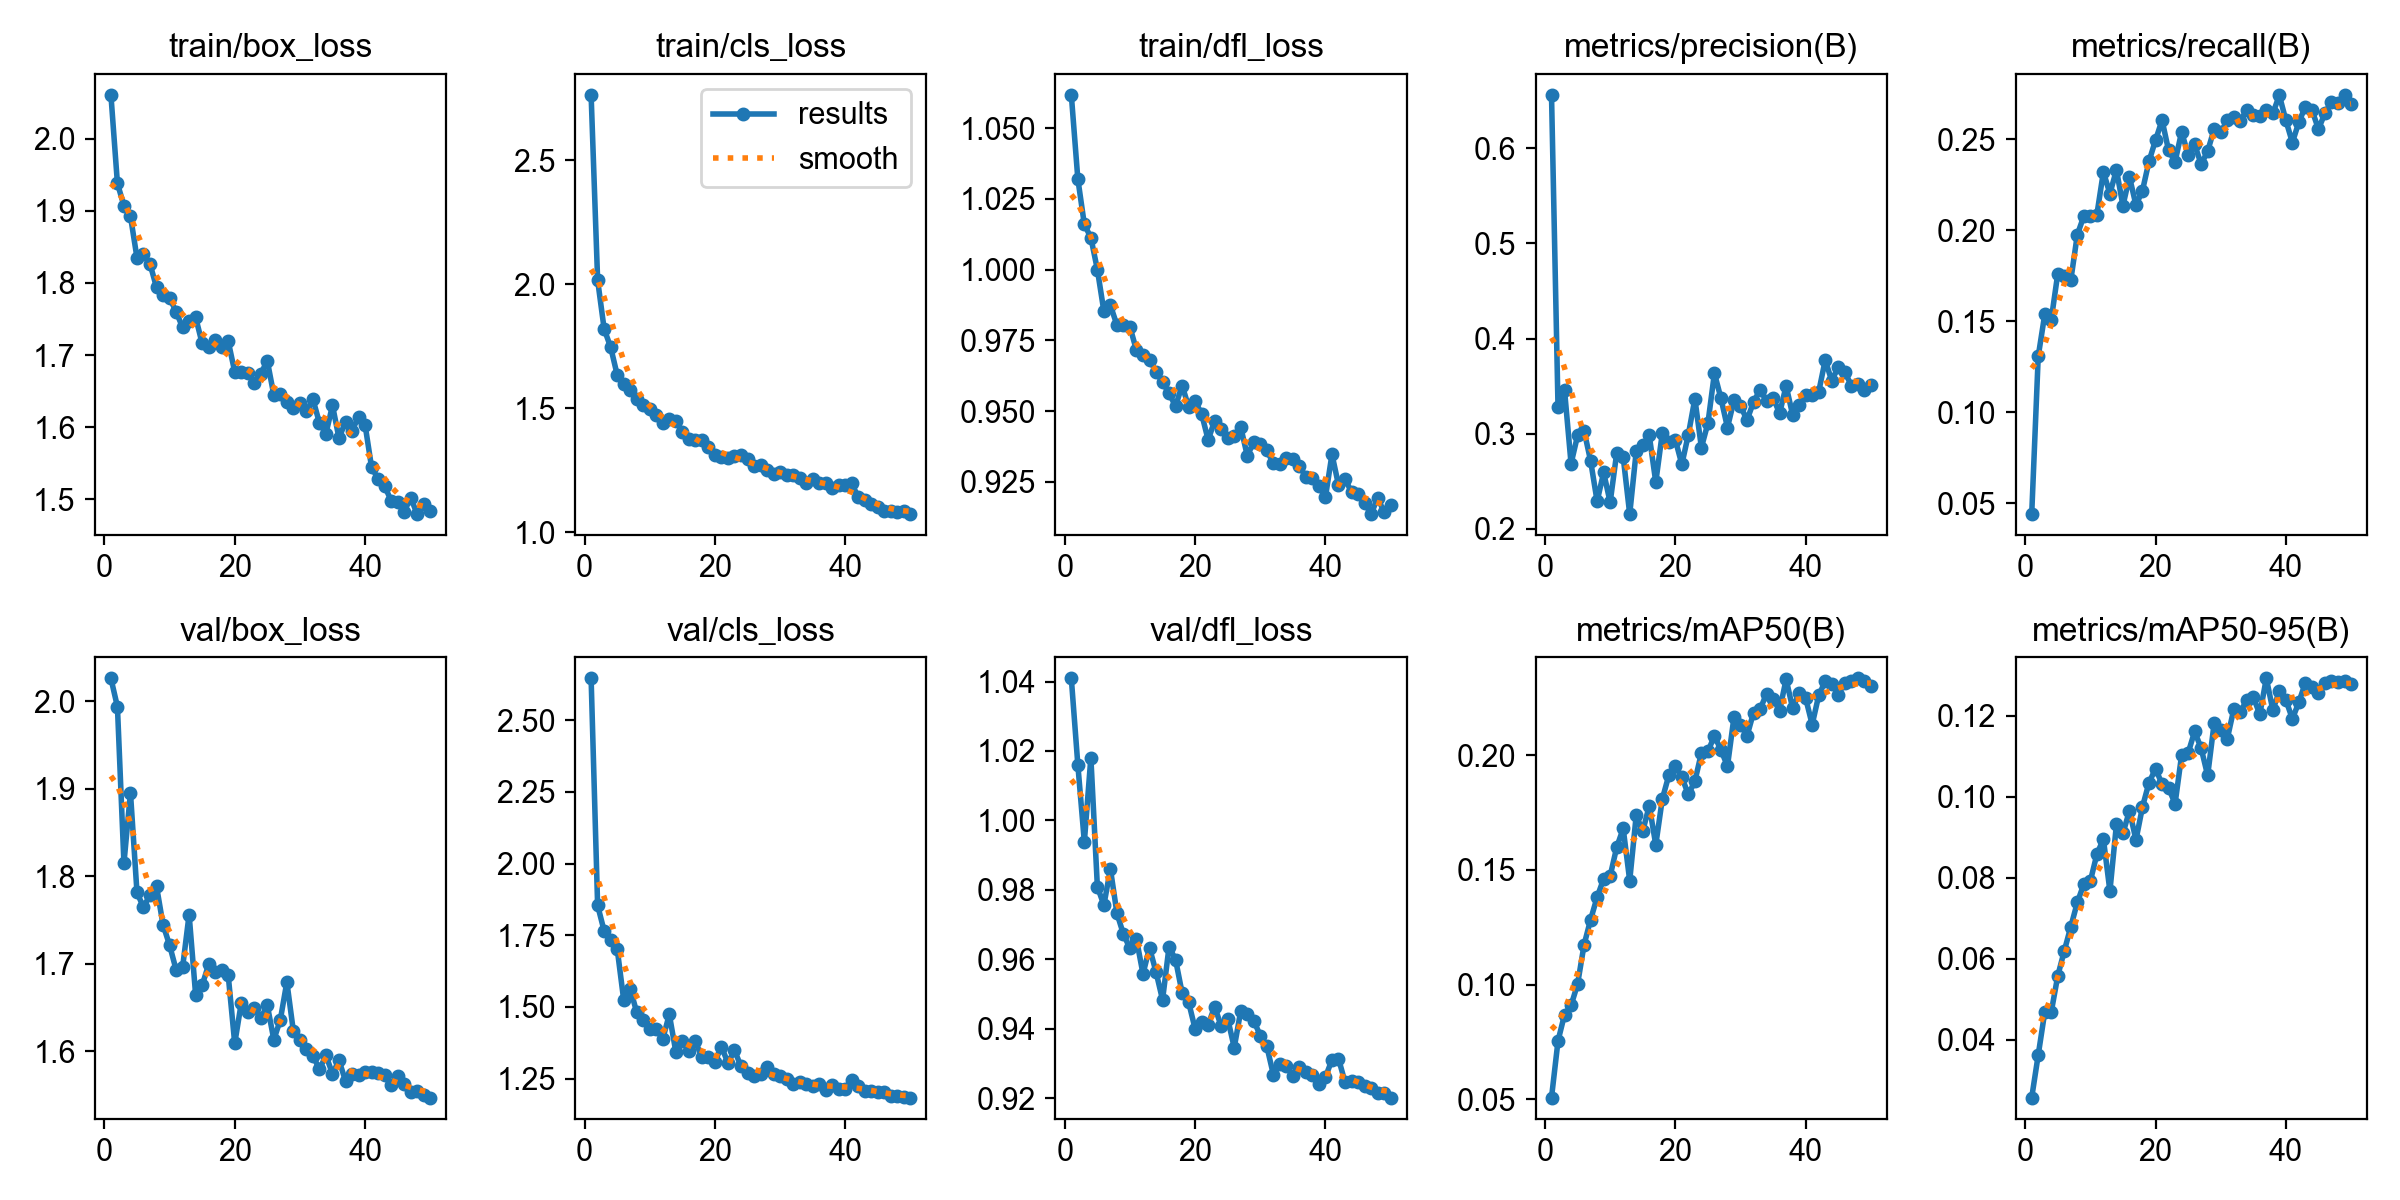

Data behind this chart, as committed beside it:
epoch, time, train/box_loss, train/cls_loss, train/dfl_loss, metrics/precision(B), metrics/recall(B), metrics/mAP50(B), metrics/mAP50-95(B), val/box_loss, val/cls_loss, val/dfl_loss, lr/pg0, lr/pg1, lr/pg2
1, 279, 2.061, 2.765, 1.062, 0.656, 0.04418, 0.05078, 0.02579, 2.026, 2.646, 1.041, 0.000328, 0.000328, 0.06752
2, 555.4, 1.938, 2.017, 1.032, 0.3276, 0.1308, 0.07553, 0.03631, 1.994, 1.854, 1.016, 0.0006483, 0.0006483, 0.03451
3, 841.4, 1.907, 1.82, 1.016, 0.3456, 0.1538, 0.08698, 0.04687, 1.815, 1.765, 0.9938, 0.0009553, 0.0009553, 0.001484
4, 1125, 1.893, 1.746, 1.011, 0.2686, 0.151, 0.09094, 0.04693, 1.896, 1.735, 1.018, 0.0009406, 0.0009406, 0.0009406
5, 1402, 1.835, 1.635, 1, 0.2982, 0.1762, 0.1002, 0.05583, 1.782, 1.703, 0.9809, 0.0009208, 0.0009208, 0.0009208
6, 1752, 1.84, 1.597, 0.9852, 0.303, 0.1752, 0.1174, 0.06199, 1.764, 1.525, 0.9756, 0.000901, 0.000901, 0.000901
7, 1988, 1.826, 1.575, 0.9874, 0.2715, 0.1727, 0.1283, 0.06794, 1.779, 1.564, 0.986, 0.0008812, 0.0008812, 0.0008812
8, 2284, 1.794, 1.536, 0.9804, 0.2291, 0.1977, 0.1381, 0.07393, 1.789, 1.481, 0.9733, 0.0008614, 0.0008614, 0.0008614
9, 2645, 1.784, 1.513, 0.9806, 0.2594, 0.2079, 0.1461, 0.0785, 1.745, 1.455, 0.9672, 0.0008416, 0.0008416, 0.0008416
10, 3045, 1.779, 1.497, 0.9797, 0.2279, 0.2077, 0.1474, 0.07922, 1.721, 1.423, 0.9631, 0.0008218, 0.0008218, 0.0008218
11, 3502, 1.76, 1.472, 0.9714, 0.2795, 0.2087, 0.1598, 0.08582, 1.693, 1.423, 0.9657, 0.000802, 0.000802, 0.000802
12, 3852, 1.738, 1.442, 0.9699, 0.2756, 0.2321, 0.1681, 0.08959, 1.696, 1.389, 0.9558, 0.0007822, 0.0007822, 0.0007822
13, 4204, 1.747, 1.455, 0.9682, 0.2156, 0.2201, 0.1453, 0.07673, 1.756, 1.474, 0.9633, 0.0007624, 0.0007624, 0.0007624
14, 4630, 1.752, 1.45, 0.9639, 0.2816, 0.2333, 0.1739, 0.09318, 1.665, 1.343, 0.9563, 0.0007426, 0.0007426, 0.0007426
15, 4967, 1.716, 1.404, 0.9602, 0.288, 0.2136, 0.1669, 0.09099, 1.676, 1.381, 0.9483, 0.0007228, 0.0007228, 0.0007228
16, 5356, 1.712, 1.377, 0.9563, 0.2982, 0.2294, 0.178, 0.09655, 1.699, 1.346, 0.9636, 0.000703, 0.000703, 0.000703
17, 5736, 1.721, 1.372, 0.9517, 0.2491, 0.2139, 0.161, 0.08936, 1.69, 1.38, 0.9598, 0.0006832, 0.0006832, 0.0006832
18, 6115, 1.711, 1.372, 0.959, 0.3006, 0.2219, 0.1809, 0.09753, 1.693, 1.325, 0.9503, 0.0006634, 0.0006634, 0.0006634
19, 6516, 1.719, 1.344, 0.9516, 0.2915, 0.238, 0.1912, 0.1035, 1.687, 1.325, 0.9476, 0.0006436, 0.0006436, 0.0006436
20, 6916, 1.677, 1.312, 0.9535, 0.2937, 0.2495, 0.1952, 0.1069, 1.609, 1.309, 0.9399, 0.0006238, 0.0006238, 0.0006238
21, 7598, 1.676, 1.304, 0.949, 0.2678, 0.2606, 0.1904, 0.1032, 1.655, 1.362, 0.9418, 0.000604, 0.000604, 0.000604
22, 8066, 1.676, 1.298, 0.9398, 0.2992, 0.244, 0.1829, 0.1022, 1.645, 1.305, 0.9412, 0.0005842, 0.0005842, 0.0005842
23, 8533, 1.661, 1.307, 0.9466, 0.3367, 0.2377, 0.1887, 0.09829, 1.65, 1.349, 0.9463, 0.0005644, 0.0005644, 0.0005644
24, 8876, 1.674, 1.31, 0.9437, 0.2855, 0.2541, 0.201, 0.1103, 1.638, 1.293, 0.9407, 0.0005446, 0.0005446, 0.0005446
25, 9609, 1.692, 1.296, 0.9404, 0.311, 0.2417, 0.2017, 0.1108, 1.653, 1.271, 0.9428, 0.0005248, 0.0005248, 0.0005248
26, 9987, 1.644, 1.267, 0.9413, 0.3635, 0.2473, 0.2084, 0.1161, 1.613, 1.259, 0.9346, 0.000505, 0.000505, 0.000505
27, 10368, 1.646, 1.272, 0.9443, 0.3372, 0.2363, 0.2023, 0.112, 1.636, 1.266, 0.9451, 0.0004852, 0.0004852, 0.0004852
28, 10834, 1.634, 1.251, 0.9342, 0.3065, 0.2435, 0.1953, 0.1053, 1.679, 1.289, 0.9441, 0.0004654, 0.0004654, 0.0004654
29, 12227, 1.626, 1.236, 0.939, 0.3349, 0.2557, 0.2166, 0.1182, 1.623, 1.266, 0.9423, 0.0004456, 0.0004456, 0.0004456
30, 13892, 1.634, 1.241, 0.9384, 0.329, 0.2538, 0.2134, 0.1166, 1.613, 1.26, 0.938, 0.0004258, 0.0004258, 0.0004258
31, 14347, 1.622, 1.231, 0.9361, 0.3144, 0.2604, 0.2084, 0.1142, 1.602, 1.25, 0.9349, 0.000406, 0.000406, 0.000406
32, 14880, 1.639, 1.23, 0.9315, 0.3333, 0.2623, 0.2186, 0.1216, 1.595, 1.231, 0.9268, 0.0003862, 0.0003862, 0.0003862
33, 15569, 1.606, 1.218, 0.9314, 0.3461, 0.2599, 0.22, 0.1209, 1.58, 1.24, 0.93, 0.0003664, 0.0003664, 0.0003664
34, 16226, 1.591, 1.198, 0.9333, 0.3343, 0.2663, 0.2268, 0.1239, 1.595, 1.231, 0.9292, 0.0003466, 0.0003466, 0.0003466
35, 17051, 1.63, 1.216, 0.9331, 0.338, 0.2636, 0.2246, 0.1246, 1.574, 1.224, 0.9264, 0.0003268, 0.0003268, 0.0003268
36, 17532, 1.585, 1.199, 0.9307, 0.3214, 0.263, 0.2195, 0.1204, 1.59, 1.231, 0.929, 0.000307, 0.000307, 0.000307
37, 17897, 1.608, 1.199, 0.9266, 0.3503, 0.266, 0.2331, 0.1292, 1.566, 1.212, 0.9275, 0.0002872, 0.0002872, 0.0002872
38, 18401, 1.595, 1.179, 0.9264, 0.3199, 0.2643, 0.2205, 0.1214, 1.574, 1.229, 0.9266, 0.0002674, 0.0002674, 0.0002674
39, 18803, 1.614, 1.192, 0.9234, 0.3299, 0.2742, 0.227, 0.1261, 1.573, 1.213, 0.924, 0.0002476, 0.0002476, 0.0002476
40, 19271, 1.603, 1.19, 0.9196, 0.3412, 0.2605, 0.2248, 0.1239, 1.577, 1.215, 0.9261, 0.0002278, 0.0002278, 0.0002278
41, 19740, 1.544, 1.197, 0.9347, 0.3403, 0.2483, 0.2134, 0.1192, 1.577, 1.247, 0.931, 0.000208, 0.000208, 0.000208
42, 20057, 1.528, 1.14, 0.9238, 0.3439, 0.2596, 0.2261, 0.1234, 1.576, 1.224, 0.9314, 0.0001882, 0.0001882, 0.0001882
43, 20386, 1.518, 1.13, 0.926, 0.3774, 0.268, 0.2323, 0.1282, 1.573, 1.208, 0.9245, 0.0001684, 0.0001684, 0.0001684
44, 20807, 1.498, 1.112, 0.9213, 0.3556, 0.2661, 0.2312, 0.127, 1.561, 1.207, 0.9248, 0.0001486, 0.0001486, 0.0001486
45, 21148, 1.497, 1.102, 0.9205, 0.3701, 0.2556, 0.2264, 0.1257, 1.571, 1.204, 0.9246, 0.0001288, 0.0001288, 0.0001288
46, 21530, 1.483, 1.085, 0.9176, 0.3652, 0.2644, 0.2316, 0.128, 1.563, 1.204, 0.9234, 0.000109, 0.000109, 0.000109
47, 21893, 1.502, 1.087, 0.9136, 0.3506, 0.2707, 0.2323, 0.1285, 1.554, 1.191, 0.923, 8.92e-05, 8.92e-05, 8.92e-05
48, 22247, 1.479, 1.082, 0.9192, 0.3527, 0.2698, 0.2335, 0.1284, 1.555, 1.191, 0.9215, 6.94e-05, 6.94e-05, 6.94e-05
49, 22594, 1.493, 1.086, 0.9144, 0.3464, 0.2745, 0.2324, 0.1285, 1.55, 1.185, 0.9216, 4.96e-05, 4.96e-05, 4.96e-05
50, 22943, 1.483, 1.073, 0.9168, 0.3516, 0.2695, 0.2301, 0.1278, 1.547, 1.184, 0.9201, 2.98e-05, 2.98e-05, 2.98e-05
